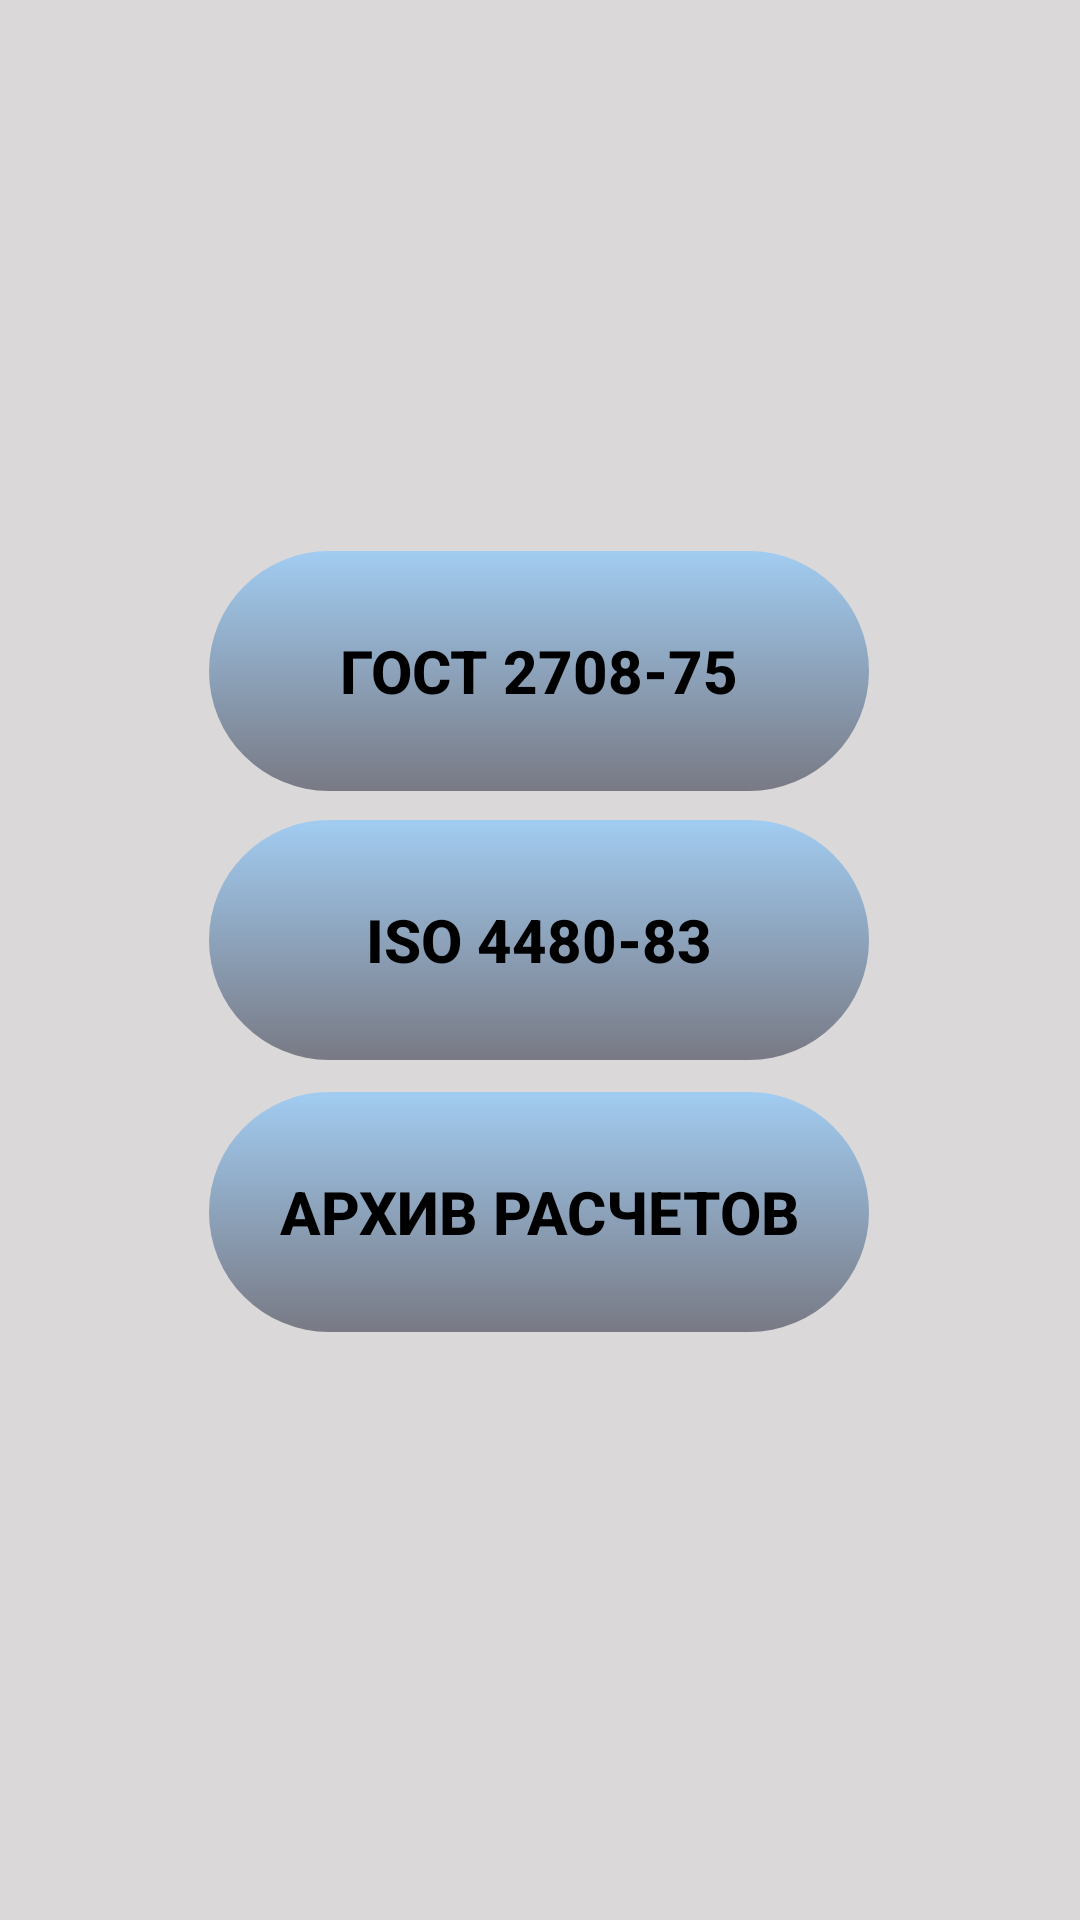

Write the Android layout XML for this screen, with the resource values it uses.
<!-- AndroidManifest.xml: application theme Theme.CubaturnickLesa -->
<!-- res/layout/activity_main.xml -->
<?xml version="1.0" encoding="utf-8"?>
<androidx.constraintlayout.widget.ConstraintLayout xmlns:android="http://schemas.android.com/apk/res/android"
    xmlns:app="http://schemas.android.com/apk/res-auto"
    xmlns:tools="http://schemas.android.com/tools"
    android:layout_width="match_parent"
    android:layout_height="match_parent"
    android:background="#DAD8D8"
    tools:context=".MainActivity">

    <androidx.appcompat.widget.AppCompatButton
        android:id="@+id/button"
        android:layout_width="220dp"
        android:layout_height="80dp"
        android:background="@drawable/style_button"
        android:text="Гост 2708-75"
        android:textColor="#000000"
        android:textSize="20sp"
        android:textStyle="bold"
        app:layout_constraintBottom_toBottomOf="parent"
        app:layout_constraintEnd_toEndOf="parent"
        app:layout_constraintHorizontal_bias="0.497"
        app:layout_constraintStart_toStartOf="parent"
        app:layout_constraintTop_toTopOf="parent"
        app:layout_constraintVertical_bias="0.328" />

    <androidx.appcompat.widget.AppCompatButton
        android:id="@+id/button2"
        android:layout_width="220dp"
        android:layout_height="80dp"
        android:background="@drawable/style_button"
        android:text="ISO 4480-83"
        android:textColor="#000000"
        android:textSize="20sp"
        android:textStyle="bold"
        app:layout_constraintBottom_toBottomOf="parent"
        app:layout_constraintEnd_toEndOf="parent"
        app:layout_constraintHorizontal_bias="0.497"
        app:layout_constraintStart_toStartOf="parent"
        app:layout_constraintTop_toBottomOf="@+id/button"
        app:layout_constraintVertical_bias="0.033" />

    <androidx.appcompat.widget.AppCompatButton
        android:id="@+id/button5"
        android:layout_width="220dp"
        android:layout_height="80dp"
        android:background="@drawable/style_button"
        android:text="Архив расчетов"
        android:textColor="#000000"
        android:textSize="20sp"
        android:textStyle="bold"
        app:layout_constraintBottom_toBottomOf="parent"
        app:layout_constraintEnd_toEndOf="parent"
        app:layout_constraintHorizontal_bias="0.497"
        app:layout_constraintStart_toStartOf="parent"
        app:layout_constraintTop_toBottomOf="@+id/button2"
        app:layout_constraintVertical_bias="0.052" />

</androidx.constraintlayout.widget.ConstraintLayout>
<!-- resources referenced by this layout -->
<resources>
  <!-- drawable style_button (drawable) -->
  <?xml version="1.0" encoding="utf-8"?>
  <selector xmlns:android="http://schemas.android.com/apk/res/android" >
      <item android:state_pressed="true" >
          <shape android:shape="rectangle"  >
              <corners android:radius="3dip" />
              <stroke android:width="1dip" android:color="#A1CCF1" />
              <gradient android:angle="180" android:startColor="#A1CCF1" android:endColor="#81191D33"  />
          </shape>
      </item>
      <item android:state_focused="true">
          <shape android:shape="rectangle"  >
              <corners android:radius="300dip" />
              <stroke android:width="1dip" android:color="#A1CCF1" />
              <solid android:color="#81191D33"/>
          </shape>
      </item>
      <item >
          <shape android:shape="rectangle"  >
              <corners android:radius="300dip" />
              <gradient android:angle="90" android:startColor="#81191D33" android:endColor="#A1CCF1" />
          </shape>
      </item>
  </selector>
  <style name="Theme.CubaturnickLesa" parent="Theme.AppCompat.Light.DarkActionBar">
          
          <item name="colorPrimary">#4A1301</item>
          <item name="colorPrimaryVariant">#502A1E</item>
          <item name="colorOnPrimary">@color/white</item>
          
          <item name="colorSecondary">#7FECFA</item>
          <item name="colorSecondaryVariant">#BEF7FF</item>
          <item name="colorOnSecondary">@color/black</item>
          
          <item name="android:statusBarColor">?attr/colorPrimaryVariant</item>
  
          
      </style>
  <!-- not gathered from this repository: default colours our renderer supplied (Android Studio template values) -->
  <color name="black">#FF000000</color>
  <color name="white">#FFFFFFFF</color>
</resources>
